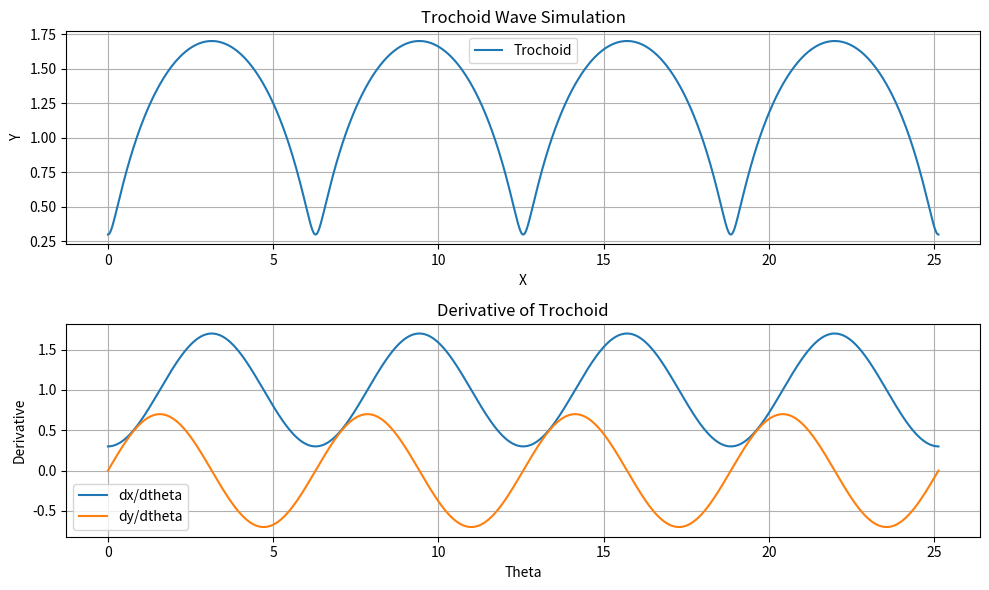

Python code for this plot:
import numpy as np
import matplotlib.pyplot as plt

# トロコイドの計算
def trochoid(a, b, theta):
    x = a * theta - b * np.sin(theta)
    y = a - b * np.cos(theta)
    return x, y

# トロコイドの微分の計算
def trochoid_derivative(a, b, theta):
    dx = a - b * np.cos(theta)
    dy = b * np.sin(theta)
    return dx, dy

# パラメータ設定
a = 1.0  # 波の高さ
b = 0.7  # 波の長さ
theta = np.linspace(0, 8 * np.pi, 1000)  # 角度の範囲

# トロコイドの計算
x, y = trochoid(a, b, theta)

# トロコイドの微分の計算
dx, dy = trochoid_derivative(a, b, theta)

# グラフ描画
plt.figure(figsize=(10, 6))

# トロコイドのグラフ
plt.subplot(2, 1, 1)
plt.plot(x, y, label='Trochoid')
plt.xlabel('X')
plt.ylabel('Y')
plt.title('Trochoid Wave Simulation')
plt.legend()
plt.grid(True)

# トロコイドの微分のグラフ
plt.subplot(2, 1, 2)
plt.plot(theta, dx, label='dx/dtheta')
plt.plot(theta, dy, label='dy/dtheta')
plt.xlabel('Theta')
plt.ylabel('Derivative')
plt.title('Derivative of Trochoid')
plt.legend()
plt.grid(True)

plt.tight_layout()
plt.show()

